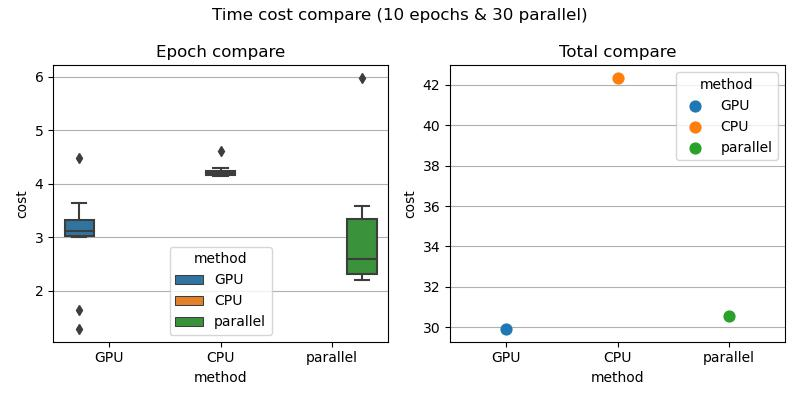

Values plotted in this chart, from the file beside it:
, cost, name, method, type, parallel
0, 4.469, epoch-0, GPU, epoch, 30
1, 3.642, epoch-1, GPU, epoch, 30
2, 1.641, epoch-2, GPU, epoch, 30
3, 1.278, epoch-3, GPU, epoch, 30
4, 3.328, epoch-4, GPU, epoch, 30
5, 3.169, epoch-5, GPU, epoch, 30
6, 2.997, epoch-6, GPU, epoch, 30
7, 3.054, epoch-7, GPU, epoch, 30
8, 3.263, epoch-8, GPU, epoch, 30
9, 3.063, epoch-9, GPU, epoch, 30
10, 29.91, total, GPU, total, 30
11, 4.239, epoch-0, CPU, epoch, 30
12, 4.282, epoch-1, CPU, epoch, 30
13, 4.163, epoch-2, CPU, epoch, 30
14, 4.205, epoch-3, CPU, epoch, 30
15, 4.15, epoch-4, CPU, epoch, 30
16, 4.181, epoch-5, CPU, epoch, 30
17, 4.23, epoch-6, CPU, epoch, 30
18, 4.138, epoch-7, CPU, epoch, 30
19, 4.143, epoch-8, CPU, epoch, 30
20, 4.613, epoch-9, CPU, epoch, 30
21, 42.34, total, CPU, total, 30
22, 5.974, epoch-0, parallel, epoch, 30
23, 3.276, epoch-1, parallel, epoch, 30
24, 3.581, epoch-2, parallel, epoch, 30
25, 3.354, epoch-3, parallel, epoch, 30
26, 2.269, epoch-4, parallel, epoch, 30
27, 2.625, epoch-5, parallel, epoch, 30
28, 2.202, epoch-6, parallel, epoch, 30
29, 2.233, epoch-7, parallel, epoch, 30
30, 2.419, epoch-8, parallel, epoch, 30
31, 2.558, epoch-9, parallel, epoch, 30
32, 30.54, total, parallel, total, 30
